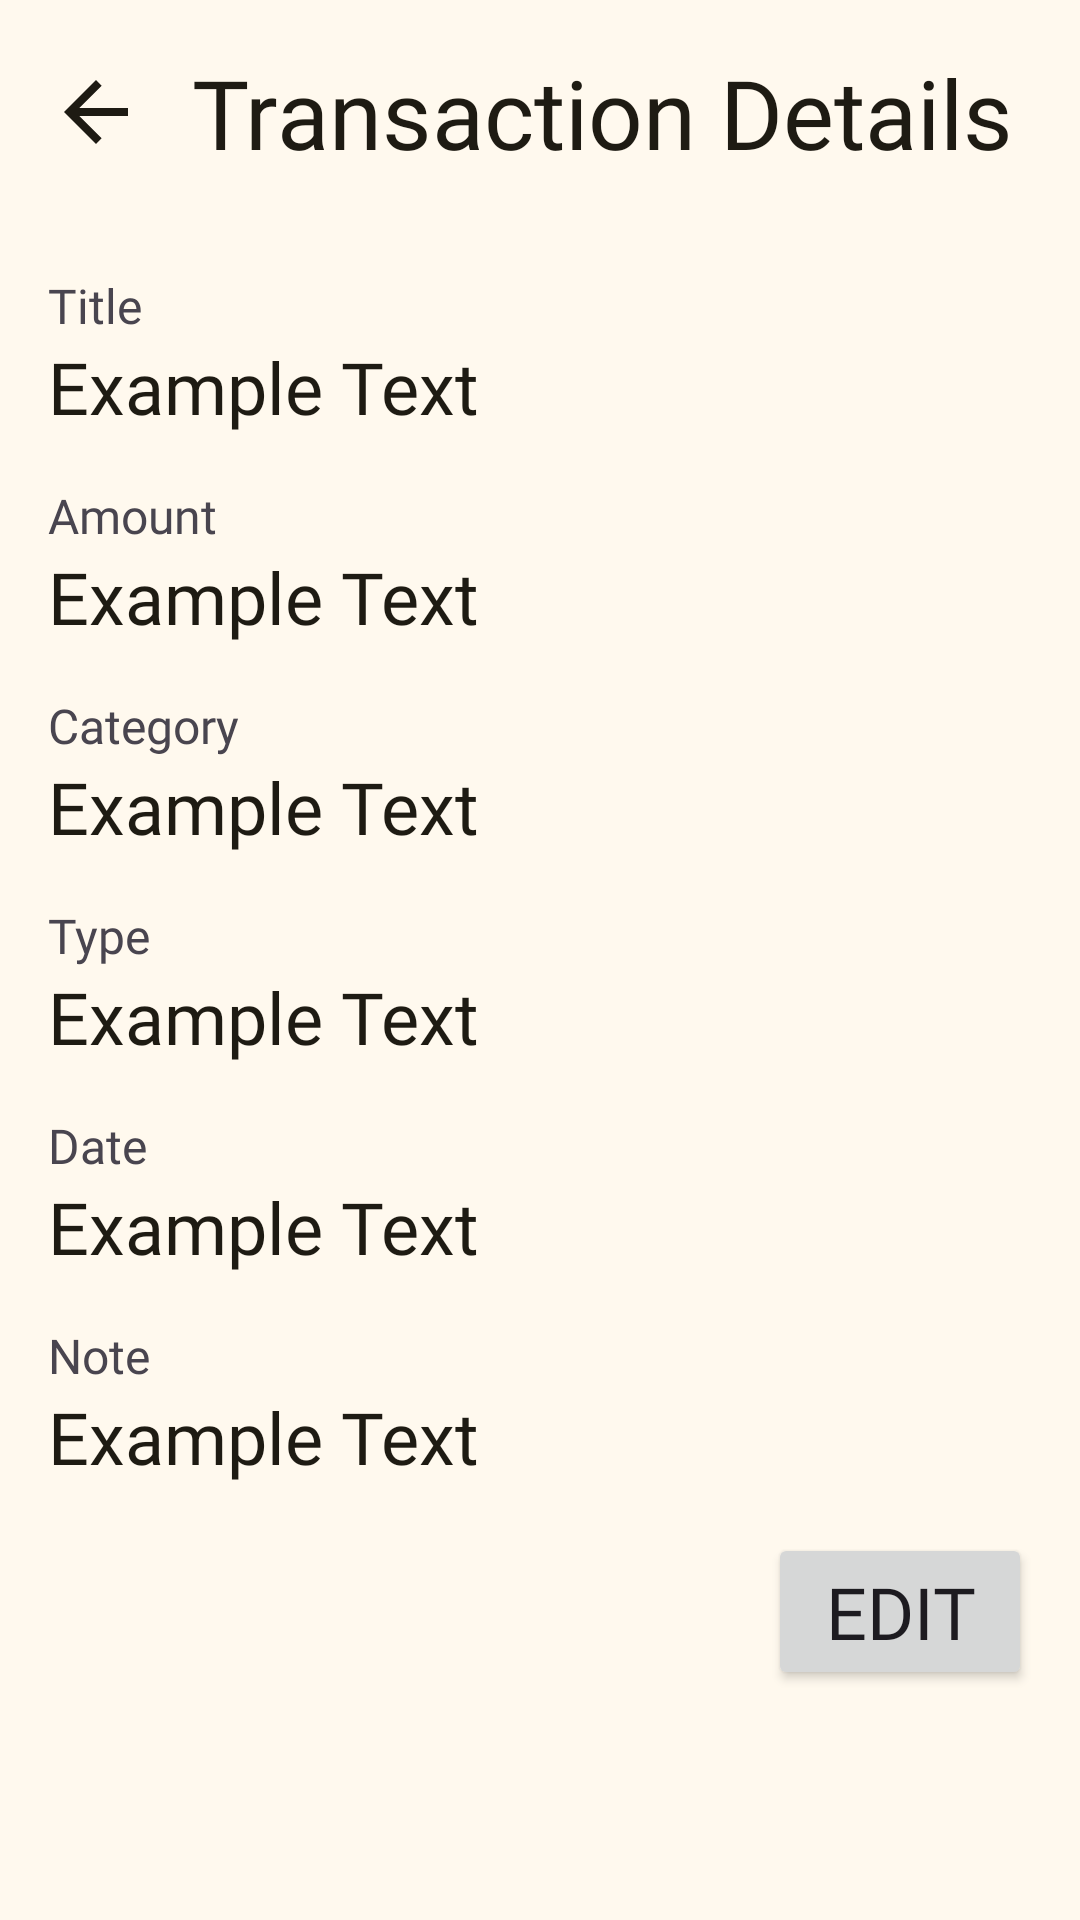

The Android layout XML behind this screen, and the referenced resources:
<!-- AndroidManifest.xml: application theme Theme.Spenzo -->
<!-- res/layout/fragment_transaction_details.xml -->
<?xml version="1.0" encoding="utf-8"?>
<ScrollView xmlns:android="http://schemas.android.com/apk/res/android"
    xmlns:tools="http://schemas.android.com/tools"
    android:layout_width="match_parent"
    android:layout_height="match_parent"
    android:paddingStart="@dimen/dimen_16dp"
    android:paddingEnd="@dimen/dimen_16dp"
    android:scrollbars="none"
    tools:context=".presentation.fragment.TransactionDetailsFragment">

    <LinearLayout
        android:layout_width="match_parent"
        android:layout_height="wrap_content"
        android:orientation="vertical">

        <LinearLayout
            android:layout_width="match_parent"
            android:layout_height="wrap_content"
            android:orientation="horizontal"
            android:layout_marginTop="@dimen/dimen_16dp"
            android:layout_marginBottom="@dimen/dimen_32dp">

            <ImageButton
                android:id="@+id/transactionBack"
                android:layout_width="wrap_content"
                android:layout_height="wrap_content"
                android:src="@drawable/ic_arrow_back"
                android:layout_gravity="center"
                android:layout_marginEnd="@dimen/dimen_16dp"
                android:background="@android:color/transparent" />

            <TextView
                style="@style/LargeTextView"
                android:text="@string/transaction_details" />

        </LinearLayout>

        <TextView
            style="@style/SmallTextView"
            android:layout_width="wrap_content"
            android:layout_height="wrap_content"
            android:text="@string/title" />

        <TextView
            android:id="@+id/transactionTitle"
            style="@style/MediumTextView"
            android:layout_width="match_parent"
            android:layout_height="wrap_content"
            android:layout_marginBottom="@dimen/dimen_16dp"
            android:text="@string/example_text"
            android:textColor="?attr/colorOnSurface" />

        <TextView
            style="@style/SmallTextView"
            android:layout_width="wrap_content"
            android:layout_height="wrap_content"
            android:text="@string/amount" />

        <TextView
            android:id="@+id/transactionCategory"
            style="@style/MediumTextView"
            android:layout_width="match_parent"
            android:layout_height="wrap_content"
            android:layout_marginBottom="@dimen/dimen_16dp"
            android:text="@string/example_text"
            android:textColor="?attr/colorOnSurface" />

        <TextView
            style="@style/SmallTextView"
            android:layout_width="wrap_content"
            android:layout_height="wrap_content"
            android:text="@string/category" />

        <TextView
            android:id="@+id/transactionType"
            style="@style/MediumTextView"
            android:layout_width="match_parent"
            android:layout_height="wrap_content"
            android:layout_marginBottom="@dimen/dimen_16dp"
            android:text="@string/example_text"
            android:textColor="?attr/colorOnSurface" />

        <TextView
            style="@style/SmallTextView"
            android:layout_width="wrap_content"
            android:layout_height="wrap_content"
            android:text="@string/type" />

        <TextView
            android:id="@+id/transactionAmount"
            style="@style/MediumTextView"
            android:layout_width="match_parent"
            android:layout_height="wrap_content"
            android:layout_marginBottom="@dimen/dimen_16dp"
            android:text="@string/example_text"
            android:textColor="?attr/colorOnSurface" />

        <TextView
            style="@style/SmallTextView"
            android:layout_width="wrap_content"
            android:layout_height="wrap_content"
            android:text="@string/date" />

        <TextView
            android:id="@+id/transactionDate"
            style="@style/MediumTextView"
            android:layout_width="match_parent"
            android:layout_height="wrap_content"
            android:layout_marginBottom="@dimen/dimen_16dp"
            android:text="@string/example_text"
            android:textColor="?attr/colorOnSurface" />

        <TextView
            style="@style/SmallTextView"
            android:layout_width="wrap_content"
            android:layout_height="wrap_content"
            android:text="@string/note" />

        <TextView
            android:id="@+id/transactionNote"
            style="@style/MediumTextView"
            android:layout_width="match_parent"
            android:layout_height="wrap_content"
            android:layout_marginBottom="@dimen/dimen_16dp"
            android:text="@string/example_text"
            android:textColor="?attr/colorOnSurface" />

        <Button
            android:id="@+id/transactionEditButton"
            style="@style/MediumTextView"
            android:layout_gravity="end"
            android:layout_marginBottom="@dimen/dimen_16dp"
            android:text="@string/edit" />

    </LinearLayout>

</ScrollView>
<!-- resources referenced by this layout -->
<resources>
  <dimen name="dimen_16dp">16dp</dimen>
  <dimen name="dimen_32dp">32dp</dimen>
  <string name="amount">Amount</string>
  <string name="category">Category</string>
  <string name="date">Date</string>
  <string name="edit">Edit</string>
  <string name="example_text">Example Text</string>
  <string name="note">Note</string>
  <string name="title">Title</string>
  <string name="transaction_details">Transaction Details</string>
  <string name="type">Type</string>
  <style name="MediumTextView">
          <item name="android:layout_width">wrap_content</item>
          <item name="android:layout_height">wrap_content</item>
          <item name="android:textSize">24sp</item>
          <item name="fontFamily">@font/lexend_medium</item>
          <item name="android:fontFamily">@font/lexend_medium</item>
      </style>
  <style name="SmallTextView">
          <item name="android:layout_width">wrap_content</item>
          <item name="android:layout_height">wrap_content</item>
          <item name="android:textSize">16sp</item>
          <item name="fontFamily">@font/lexend_regular</item>
          <item name="android:fontFamily">@font/lexend_regular</item>
      </style>
  <style name="Theme.Spenzo" parent="Base.Theme.Spenzo" />
  <color name="md_theme_primary">#6D5E0F</color>
  <color name="md_theme_onPrimary">#FFFFFF</color>
  <color name="md_theme_primaryContainer">#F8E287</color>
  <color name="md_theme_onPrimaryContainer">#221B00</color>
  <color name="md_theme_secondary">#665E40</color>
  <color name="md_theme_onSecondary">#FFFFFF</color>
  <color name="md_theme_secondaryContainer">#EEE2BC</color>
  <color name="md_theme_onSecondaryContainer">#211B04</color>
  <color name="md_theme_tertiary">#43664E</color>
  <color name="md_theme_onTertiary">#FFFFFF</color>
  <color name="md_theme_tertiaryContainer">#C5ECCE</color>
  <color name="md_theme_onTertiaryContainer">#00210F</color>
  <color name="md_theme_error">#BA1A1A</color>
  <color name="md_theme_onError">#FFFFFF</color>
  <color name="md_theme_errorContainer">#FFDAD6</color>
  <color name="md_theme_onErrorContainer">#410002</color>
  <color name="md_theme_background">#FFF9EE</color>
  <color name="md_theme_onBackground">#1E1B13</color>
  <color name="md_theme_surface">#FFF9EE</color>
  <color name="md_theme_onSurface">#1E1B13</color>
  <color name="md_theme_surfaceVariant">#EAE2D0</color>
  <color name="md_theme_onSurfaceVariant">#4B4739</color>
  <color name="md_theme_outline">#7C7767</color>
  <color name="md_theme_outlineVariant">#CDC6B4</color>
  <color name="md_theme_inverseSurface">#333027</color>
  <color name="md_theme_inverseOnSurface">#F7F0E2</color>
  <color name="md_theme_inversePrimary">#DBC66E</color>
  <color name="md_theme_primaryFixed">#F8E287</color>
  <color name="md_theme_onPrimaryFixed">#221B00</color>
  <color name="md_theme_primaryFixedDim">#DBC66E</color>
  <color name="md_theme_onPrimaryFixedVariant">#534600</color>
  <color name="md_theme_secondaryFixed">#EEE2BC</color>
  <color name="md_theme_onSecondaryFixed">#211B04</color>
  <color name="md_theme_secondaryFixedDim">#D1C6A1</color>
  <color name="md_theme_onSecondaryFixedVariant">#4E472A</color>
  <color name="md_theme_tertiaryFixed">#C5ECCE</color>
  <color name="md_theme_onTertiaryFixed">#00210F</color>
  <color name="md_theme_tertiaryFixedDim">#A9D0B3</color>
  <color name="md_theme_onTertiaryFixedVariant">#2C4E38</color>
  <color name="md_theme_surfaceDim">#E0D9CC</color>
  <color name="md_theme_surfaceBright">#FFF9EE</color>
  <color name="md_theme_surfaceContainerLowest">#FFFFFF</color>
  <color name="md_theme_surfaceContainerLow">#FAF3E5</color>
  <color name="md_theme_surfaceContainer">#F4EDDF</color>
  <color name="md_theme_surfaceContainerHigh">#EEE8DA</color>
  <color name="md_theme_surfaceContainerHighest">#E8E2D4</color>
</resources>
